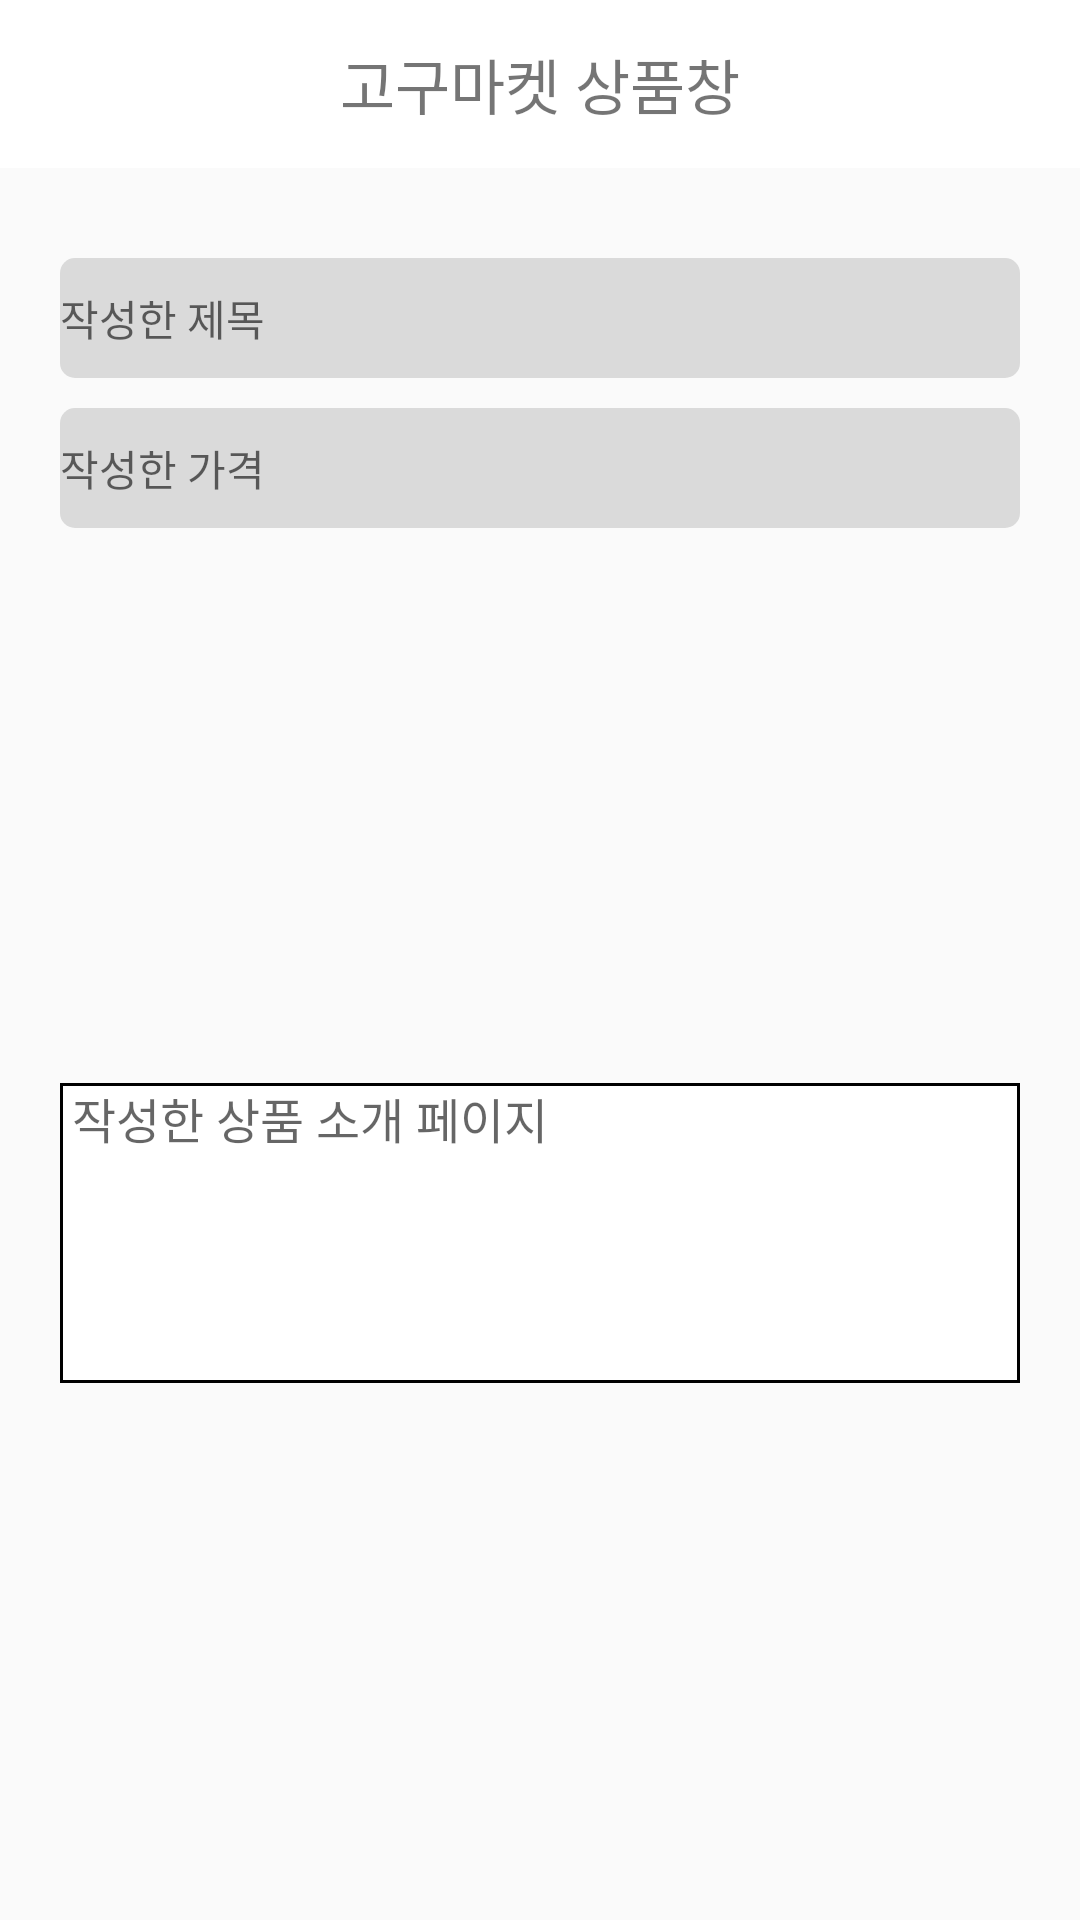

Android layout source for this screen:
<!-- AndroidManifest.xml: application theme Theme.FakeCarrotMarket -->
<!-- res/layout/activity_product.xml -->
<?xml version="1.0" encoding="utf-8"?>
<LinearLayout xmlns:android="http://schemas.android.com/apk/res/android"
    xmlns:tools="http://schemas.android.com/tools"
    android:layout_width="match_parent"
    android:layout_height="match_parent"
    android:orientation="vertical"
    tools:context=".ProductActivity">

    <androidx.appcompat.widget.Toolbar
        android:layout_width="match_parent"
        android:layout_height="?attr/actionBarSize"
        android:background="?attr/colorPrimary"
        android:minHeight="?attr/actionBarSize"
        android:theme="@style/ThemeOverlay.AppCompat.Light">

        <Button
            android:id="@+id/backButton3"
            android:layout_width="36dp"
            android:layout_height="36dp"
            android:layout_gravity="left"
            android:background="@drawable/icon_back" />

        <TextView
            android:id="@+id/toolbar_title"
            android:layout_width="wrap_content"
            android:layout_height="wrap_content"
            android:layout_gravity="center"
            android:text="고구마켓 상품창"
            android:textSize="20sp" />

    </androidx.appcompat.widget.Toolbar>

    <TextView
        android:id="@+id/titleTextView"
        android:layout_width="match_parent"
        android:layout_height="wrap_content"
        android:layout_marginStart="20dp"
        android:layout_marginTop="30dp"
        android:layout_marginEnd="20dp"
        android:layout_marginBottom="10dp"
        android:background="@drawable/basic_radius"
        android:backgroundTint="#DADADA"
        android:fontFamily="@font/nexon_gothic"
        android:gravity="center_vertical"
        android:hint="작성한 제목"
        android:minHeight="40dp"
        android:singleLine="true" />

    <TextView
        android:id="@+id/priceTextView"
        android:layout_width="match_parent"
        android:layout_height="wrap_content"
        android:layout_marginStart="20dp"
        android:layout_marginEnd="20dp"
        android:layout_marginBottom="15dp"
        android:background="@drawable/basic_radius"
        android:backgroundTint="#DADADA"
        android:fontFamily="@font/nexon_gothic"
        android:gravity="center_vertical"
        android:hint="작성한 가격"
        android:minHeight="40dp"
        android:textColor="@color/black" />

    <ImageView
        android:id="@+id/productImgIv"
        android:layout_width="match_parent"
        android:layout_height="150dp"
        android:layout_gravity="center_horizontal"
        android:layout_marginLeft="40dp"
        android:layout_marginTop="10dp"
        android:layout_marginRight="40dp"
        android:layout_marginBottom="10dp"
        android:adjustViewBounds="true" />

    <TextView
        android:id="@+id/productIntroduce2"
        android:layout_width="match_parent"
        android:layout_height="wrap_content"
        android:layout_marginStart="20dp"
        android:layout_marginEnd="20dp"
        android:background="@drawable/custom_edittext"
        android:gravity="top"
        android:hint=" 작성한 상품 소개 페이지"
        android:minHeight="100dp"
        android:textSize="16sp" />

</LinearLayout>
<!-- resources referenced by this layout -->
<resources>
  <color name="black">#FF000000</color>
  <!-- drawable basic_radius (drawable) -->
  <?xml version="1.0" encoding="utf-8"?>
  <shape xmlns:android="http://schemas.android.com/apk/res/android"
      android:shape="rectangle">
      <solid android:color="#ffffff"></solid>
      <corners
          android:bottomLeftRadius="5dp"
          android:bottomRightRadius="5dp"
          android:topLeftRadius="5dp"
          android:topRightRadius="5dp"></corners>
  </shape>
  <!-- drawable custom_edittext (drawable) -->
  <?xml version="1.0" encoding="utf-8"?>
  <layer-list xmlns:android="http://schemas.android.com/apk/res/android">
  
      <item>
          <shape android:shape="rectangle">
              <solid android:color="#000000" />
          </shape>
  
      </item>
  
      <item
          android:bottom="1dp"
          android:left="1dp"
          android:right="1dp"
          android:top="1dp">
  
          <shape android:shape="rectangle">
              <solid android:color="#ffffff" />
          </shape>
  
      </item>
  
  </layer-list>
  <style name="Theme.FakeCarrotMarket" parent="Theme.AppCompat.Light">
          <item name="colorPrimary">@color/white</item>
          <item name="colorPrimaryDark">@color/black</item>
          
          
          
          
          
          
          
          
          
          
          
      </style>
  <color name="white">#FFFFFFFF</color>
</resources>
